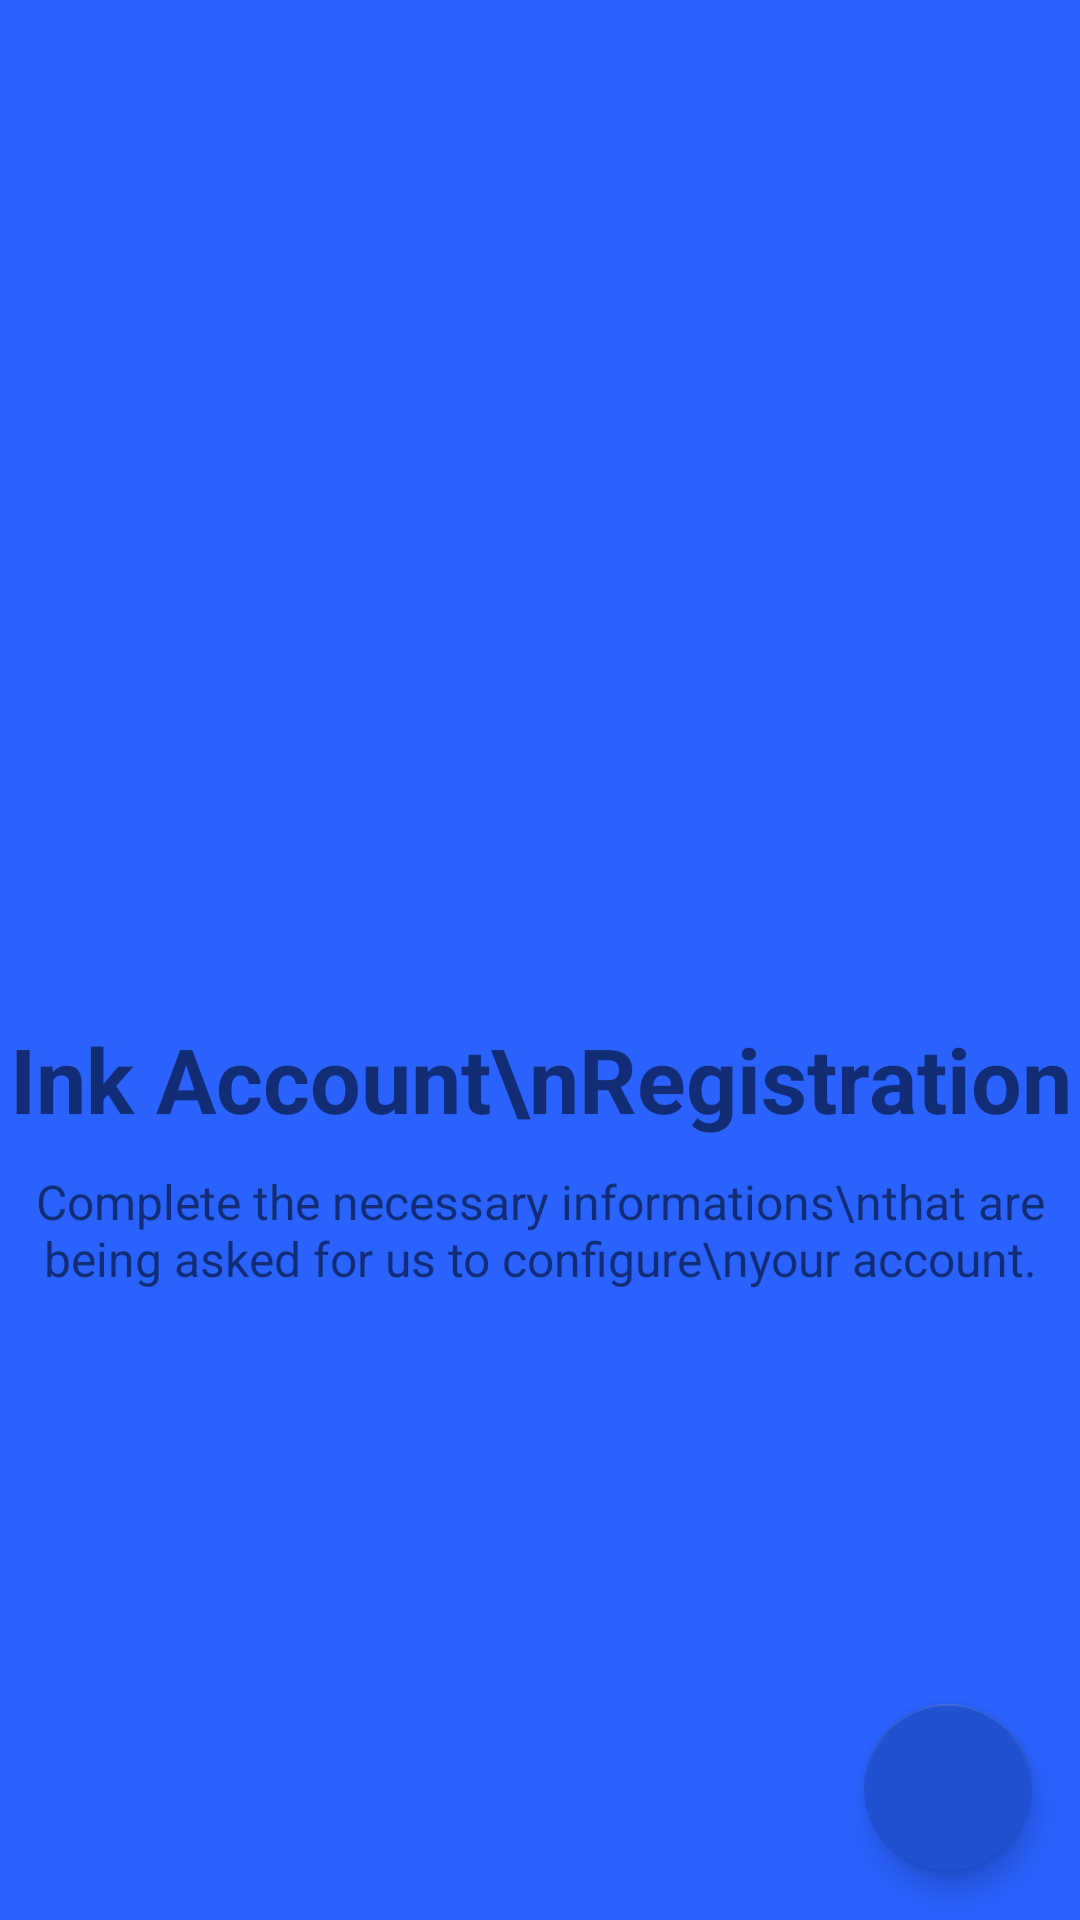

Produce the Android XML layout that renders to this screen, including the resource entries it uses.
<!-- AndroidManifest.xml: application theme HomeLight -->
<!-- res/layout/activity_registration.xml -->
<?xml version="1.0" encoding="utf-8"?>
<RelativeLayout xmlns:android="http://schemas.android.com/apk/res/android"
    xmlns:app="http://schemas.android.com/apk/res-auto"
    xmlns:tools="http://schemas.android.com/tools"
    android:layout_width="match_parent"
    android:layout_height="match_parent"
    android:background="@color/colorPrimary"
    tools:context="com.genedev.ink_socialmedia.Registration">

    <RelativeLayout
        android:layout_centerVertical="true"
        android:layout_width="match_parent"
        android:layout_height="wrap_content">

        <ImageView
            android:id="@+id/img_head"
            android:layout_width="100dp"
            android:layout_height="100dp"
            android:layout_centerHorizontal="true"
            android:src="@drawable/ic_outline_assignment_24px"
            android:tint="@color/colorAccent" />

        <TextView
            android:id="@+id/headline"
            android:layout_width="match_parent"
            android:layout_height="wrap_content"
            android:layout_below="@+id/img_head"
            android:layout_marginTop="30dp"
            android:text="Ink Account\nRegistration"
            android:textAlignment="center"
            android:textSize="30sp"
            android:textStyle="bold" />

        <TextView
            android:id="@+id/subhead"
            android:layout_width="match_parent"
            android:layout_height="wrap_content"
            android:layout_below="@+id/headline"
            android:layout_marginTop="10dp"
            android:text="Complete the necessary informations\nthat are being asked for us to configure\nyour account."
            android:textAlignment="center"
            android:textSize="16sp" />
    </RelativeLayout>

    <com.google.android.material.floatingactionbutton.FloatingActionButton
        android:id="@+id/fab"
        style="@style/Widget.Design.FloatingActionButton"
        android:layout_width="wrap_content"
        android:layout_height="wrap_content"
        android:layout_alignParentBottom="true"
        android:layout_alignParentEnd="true"
        android:layout_margin="16dp"
        android:tint="@color/colorPrimaryDark"
        app:srcCompat="@drawable/ic_outline_keyboard_arrow_right_24px" />
</RelativeLayout>
<!-- resources referenced by this layout -->
<resources>
  <color name="colorAccent">#fafafa</color>
  <color name="colorPrimary">#2962ff</color>
  <color name="colorPrimaryDark">#2151d3</color>
  <style name="HomeLight" parent="Theme.MaterialComponents.Light.DarkActionBar">
          
          <item name="colorPrimary">@color/colorPrimary</item>
          <item name="colorPrimaryDark">@color/colorPrimaryDark</item>
          <item name="colorAccent">@color/colorPrimaryDark</item>
          <item name="android:windowBackground">@color/real_white</item>
          <item name="android:navigationBarColor">@color/nav_light_bg</item>
          <item name="android:statusBarColor">@color/colorPrimaryDark</item>
          <item name="windowNoTitle">true</item>
      </style>
  <color name="real_white">#ffffff</color>
  <color name="nav_light_bg">#EEEEEE</color>
</resources>
